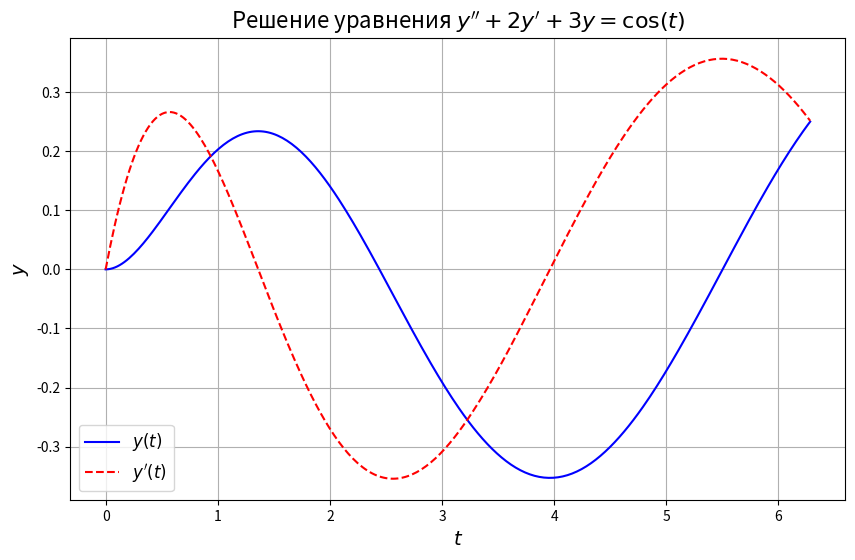
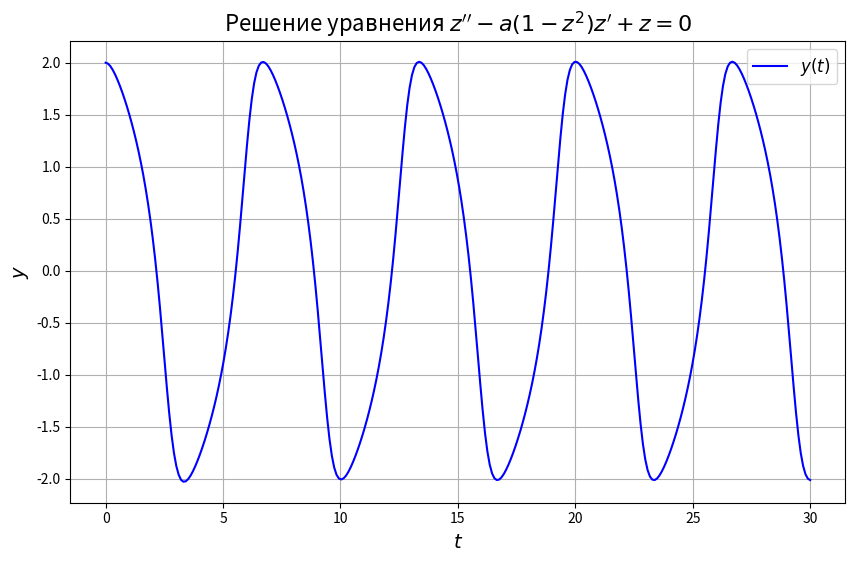

Recreate these plots in Python, in order.
import numpy as np
import matplotlib.pyplot as plt
from scipy.integrate import solve_ivp

# ------------------------------
# Функция правой части для первого уравнения
# ------------------------------
def ode1(t, V):
    """
    Система для первого уравнения:
    v1' = v2
    v2' = cos(t) - 2*v2 - 3*v1
    """
    v1, v2 = V
    dv1_dt = v2
    dv2_dt = np.cos(t) - 2 * v2 - 3 * v1
    return [dv1_dt, dv2_dt]

# ------------------------------
# Функция правой части для второго уравнения
# ------------------------------
def ode2(t, W, a):
    """
    Система для второго уравнения:
    w1' = w2
    w2' = (1 - w1^2)w2 - w1
    """
    w1, w2 = W
    dw1_dt = w2
    dw2_dt = a * (1 - w1**2) * w2 - w1
    return [dw1_dt, dw2_dt]

# ------------------------------
# Решение системы ОДУ
# ------------------------------
def solve_ode(ode_func, initial_conditions, time_interval, params=None):
    """
    Решает систему ОДУ с помощью solve_ivp.
    
    :param ode_func: Функция правой части системы.
    :param initial_conditions: Начальные условия.
    :param time_interval: Интервал времени [t_start, t_end].
    :param params: Дополнительные параметры (например, a).
    :return: Результат solve_ivp.
    """
    result = solve_ivp(
        fun=lambda t, Y: ode_func(t, Y, *params) if params else ode_func(t, Y),
        t_span=time_interval,
        y0=initial_conditions,
        method='RK45',
        dense_output=True
    )
    return result

# ------------------------------
# Визуализация решения
# ------------------------------
def visualize_solution(time_interval, solution, title, plot_derivative=False):
    """
    Построение графика зависимости y(t) и y'(t).
    
    :param time_interval: Интервал времени [t_start, t_end].
    :param solution: Объект solve_ivp с решением.
    :param title: Заголовок графика.
    :param plot_derivative: Если True, строит график y'(t).
    """
    t = np.linspace(time_interval[0], time_interval[1], 300)
    Y = solution.sol(t)  # Получаем значения y(t) через dense_output
    y = Y[0]  # y(t)
    y_prime = Y[1]  # y'(t)

    plt.figure(figsize=(10, 6))
    plt.plot(t, y, label=r'$y(t)$', color='blue')
    if plot_derivative:
        plt.plot(t, y_prime, label=r"$y'(t)$", linestyle='--', color='red')
    plt.xlabel(r'$t$', fontsize=14)
    plt.ylabel(r'$y$', fontsize=14)
    plt.title(title, fontsize=16)
    plt.legend(fontsize=12)
    plt.grid(True)
    plt.show()

# ------------------------------
# Главная функция
# ------------------------------
def main():
    # Уравнение 1: y'' + 2y' + 3y = cos(t), y(0) = 0, y'(0) = 0, t ∈ [0, 2π]
    ode1_initial_conditions = [0, 0]
    ode1_time_interval = (0, 2 * np.pi)
    ode1_solution = solve_ode(ode1, ode1_initial_conditions, ode1_time_interval)
    visualize_solution(
        ode1_time_interval,
        ode1_solution,
        title="Решение уравнения $y'' + 2y' + 3y = \cos(t)$",
        plot_derivative=True
    )

    # Уравнение 2: z'' - a(1 - z^2)z' + z = 0, z(0) = 2, z'(0) = 0, t ∈ [0, 30], a = 1
    ode2_initial_conditions = [2, 0]
    ode2_time_interval = (0, 30)
    ode2_params = (1,)  # a = 1
    ode2_solution = solve_ode(ode2, ode2_initial_conditions, ode2_time_interval, params=ode2_params)
    visualize_solution(
        ode2_time_interval,
        ode2_solution,
        title="Решение уравнения $z'' - a(1 - z^2)z' + z = 0$",
        plot_derivative=False
    )

# ------------------------------
# Вызов главной функции
# ------------------------------
if __name__ == "__main__":
    main()